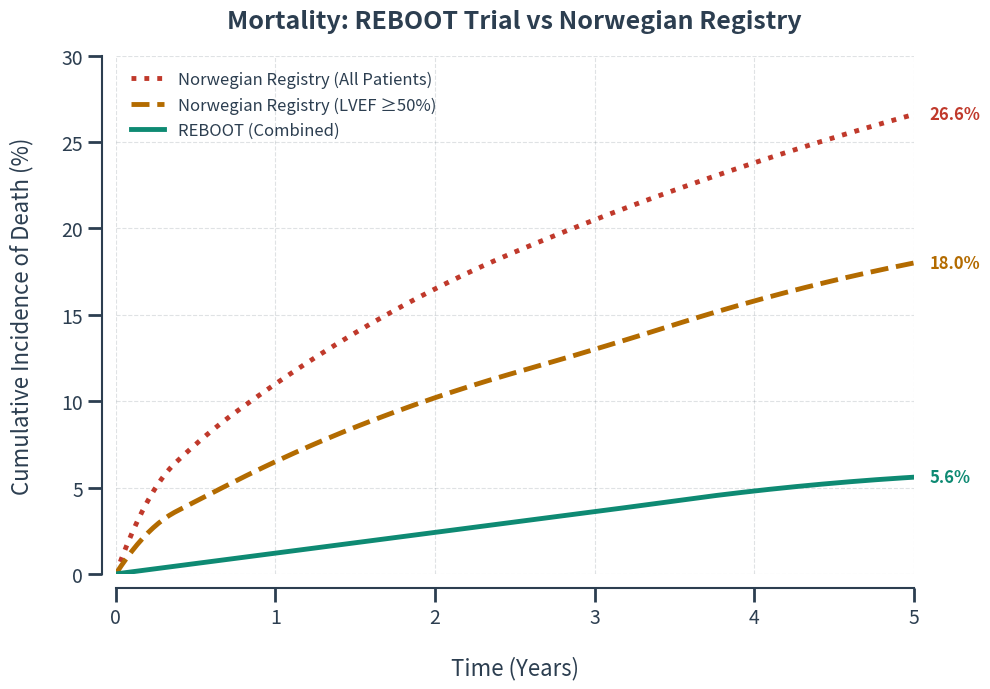

The script that saved this image:
import matplotlib.pyplot as plt
import numpy as np
from scipy.interpolate import make_interp_spline

# ---------------------------------------------------------
# DATA PREPARATION
# ---------------------------------------------------------

# 1. REBOOT Trial (Stable, linear risk)
# Added 0.25 (3mo) and 0.5 (6mo) points based on linear incidence (~1.2% per year)
x_reboot = np.array([0, 0.25, 0.5, 1, 2, 3, 4, 5])
y_reboot = np.array([0, 0.3,  0.6, 1.2, 2.4, 3.6, 4.8, 5.6])

# 2. Norwegian Registry (LVEF >= 50% No Symptoms)
# Steep early rise
x_norway_best = np.array([0, 0.25, 0.5, 1, 2, 3, 4, 5])
y_norway_best = np.array([0, 2.8,  4.2, 6.5, 10.2, 13.0, 15.8, 18.0])

# 3. Norwegian Registry (All Patients)
# Very steep early rise
x_norway_all = np.array([0, 0.25, 0.5, 1, 2, 3, 4, 5])
y_norway_all = np.array([0, 5.0,  7.5, 11.0, 16.5, 20.5, 23.8, 26.6])


# ---------------------------------------------------------
# SMOOTHING
# ---------------------------------------------------------
def get_smooth_curve(x, y, num_points=300):
    spl = make_interp_spline(x, y, k=2) 
    x_smooth = np.linspace(x.min(), x.max(), num_points)
    y_smooth = spl(x_smooth)
    y_smooth[y_smooth < 0] = 0
    return x_smooth, y_smooth

x_reboot_smooth, y_reboot_smooth = get_smooth_curve(x_reboot, y_reboot)
x_norway_best_smooth, y_norway_best_smooth = get_smooth_curve(x_norway_best, y_norway_best)
x_norway_all_smooth, y_norway_all_smooth = get_smooth_curve(x_norway_all, y_norway_all)

# ---------------------------------------------------------
# PLOTTING
# ---------------------------------------------------------
color_reboot      = '#0E8A73'  # Deep Teal
color_norway_best = '#B36B00'  # Dark Gold
color_norway_all  = '#C0392B'  # Deep Terra Cotta
color_text        = '#2C3E50'

fig, ax = plt.subplots(figsize=(10, 7))

# Style
plt.rcParams.update({
    'font.family': 'sans-serif',
    'text.color': color_text,
    'axes.labelcolor': color_text,
    'xtick.color': color_text,
    'ytick.color': color_text
})

# Axes
ax.spines['left'].set_position(('outward', 10))
ax.spines['bottom'].set_position(('outward', 10))
ax.spines['right'].set_visible(False)
ax.spines['top'].set_visible(False)
ax.spines['left'].set_color(color_text)
ax.spines['bottom'].set_color(color_text)
ax.spines['left'].set_linewidth(1.5)
ax.spines['bottom'].set_linewidth(1.5)
ax.tick_params(axis='both', which='major', labelsize=14, length=10, width=2)

# Plot
ax.plot(x_norway_all_smooth, y_norway_all_smooth, color=color_norway_all, linewidth=3.5, linestyle=':', label='Norwegian Registry (All Patients)')
ax.plot(x_norway_best_smooth, y_norway_best_smooth, color=color_norway_best, linewidth=3.5, linestyle='--', label='Norwegian Registry (LVEF ≥50%)')
ax.plot(x_reboot_smooth, y_reboot_smooth, color=color_reboot, linewidth=3.5, label='REBOOT (Combined)')

# Labels
ax.set_title('Mortality: REBOOT Trial vs Norwegian Registry', fontsize=18, pad=20, fontweight='bold', color=color_text)
ax.set_xlabel('Time (Years)', fontsize=16, color=color_text, labelpad=20)
ax.set_ylabel('Cumulative Incidence of Death (%)', fontsize=16, color=color_text, labelpad=20)
ax.set_xlim(0, 5.0)
ax.set_ylim(0, 30)

# Annotations
ax.annotate(f"{y_norway_all[-1]:.1f}%", xy=(5.0, y_norway_all[-1]), xytext=(5.1, y_norway_all[-1]),
             fontsize=12, color=color_norway_all, fontweight='bold', va='center')
ax.annotate(f"{y_norway_best[-1]:.1f}%", xy=(5.0, y_norway_best[-1]), xytext=(5.1, y_norway_best[-1]),
             fontsize=12, color=color_norway_best, fontweight='bold', va='center')
ax.annotate(f"{y_reboot[-1]:.1f}%", xy=(5.0, y_reboot[-1]), xytext=(5.1, y_reboot[-1]),
             fontsize=12, color=color_reboot, fontweight='bold', va='center')

# Legend
legend = ax.legend(fontsize=12, loc='upper left', frameon=False)
for text in legend.get_texts():
    text.set_color(color_text)

# Grid
ax.grid(True, alpha=0.15, color=color_text, linestyle='--')

plt.tight_layout()
#plt.savefig('reboot_vs_norway_points_added.png', transparent=True, dpi=300)
plt.show()